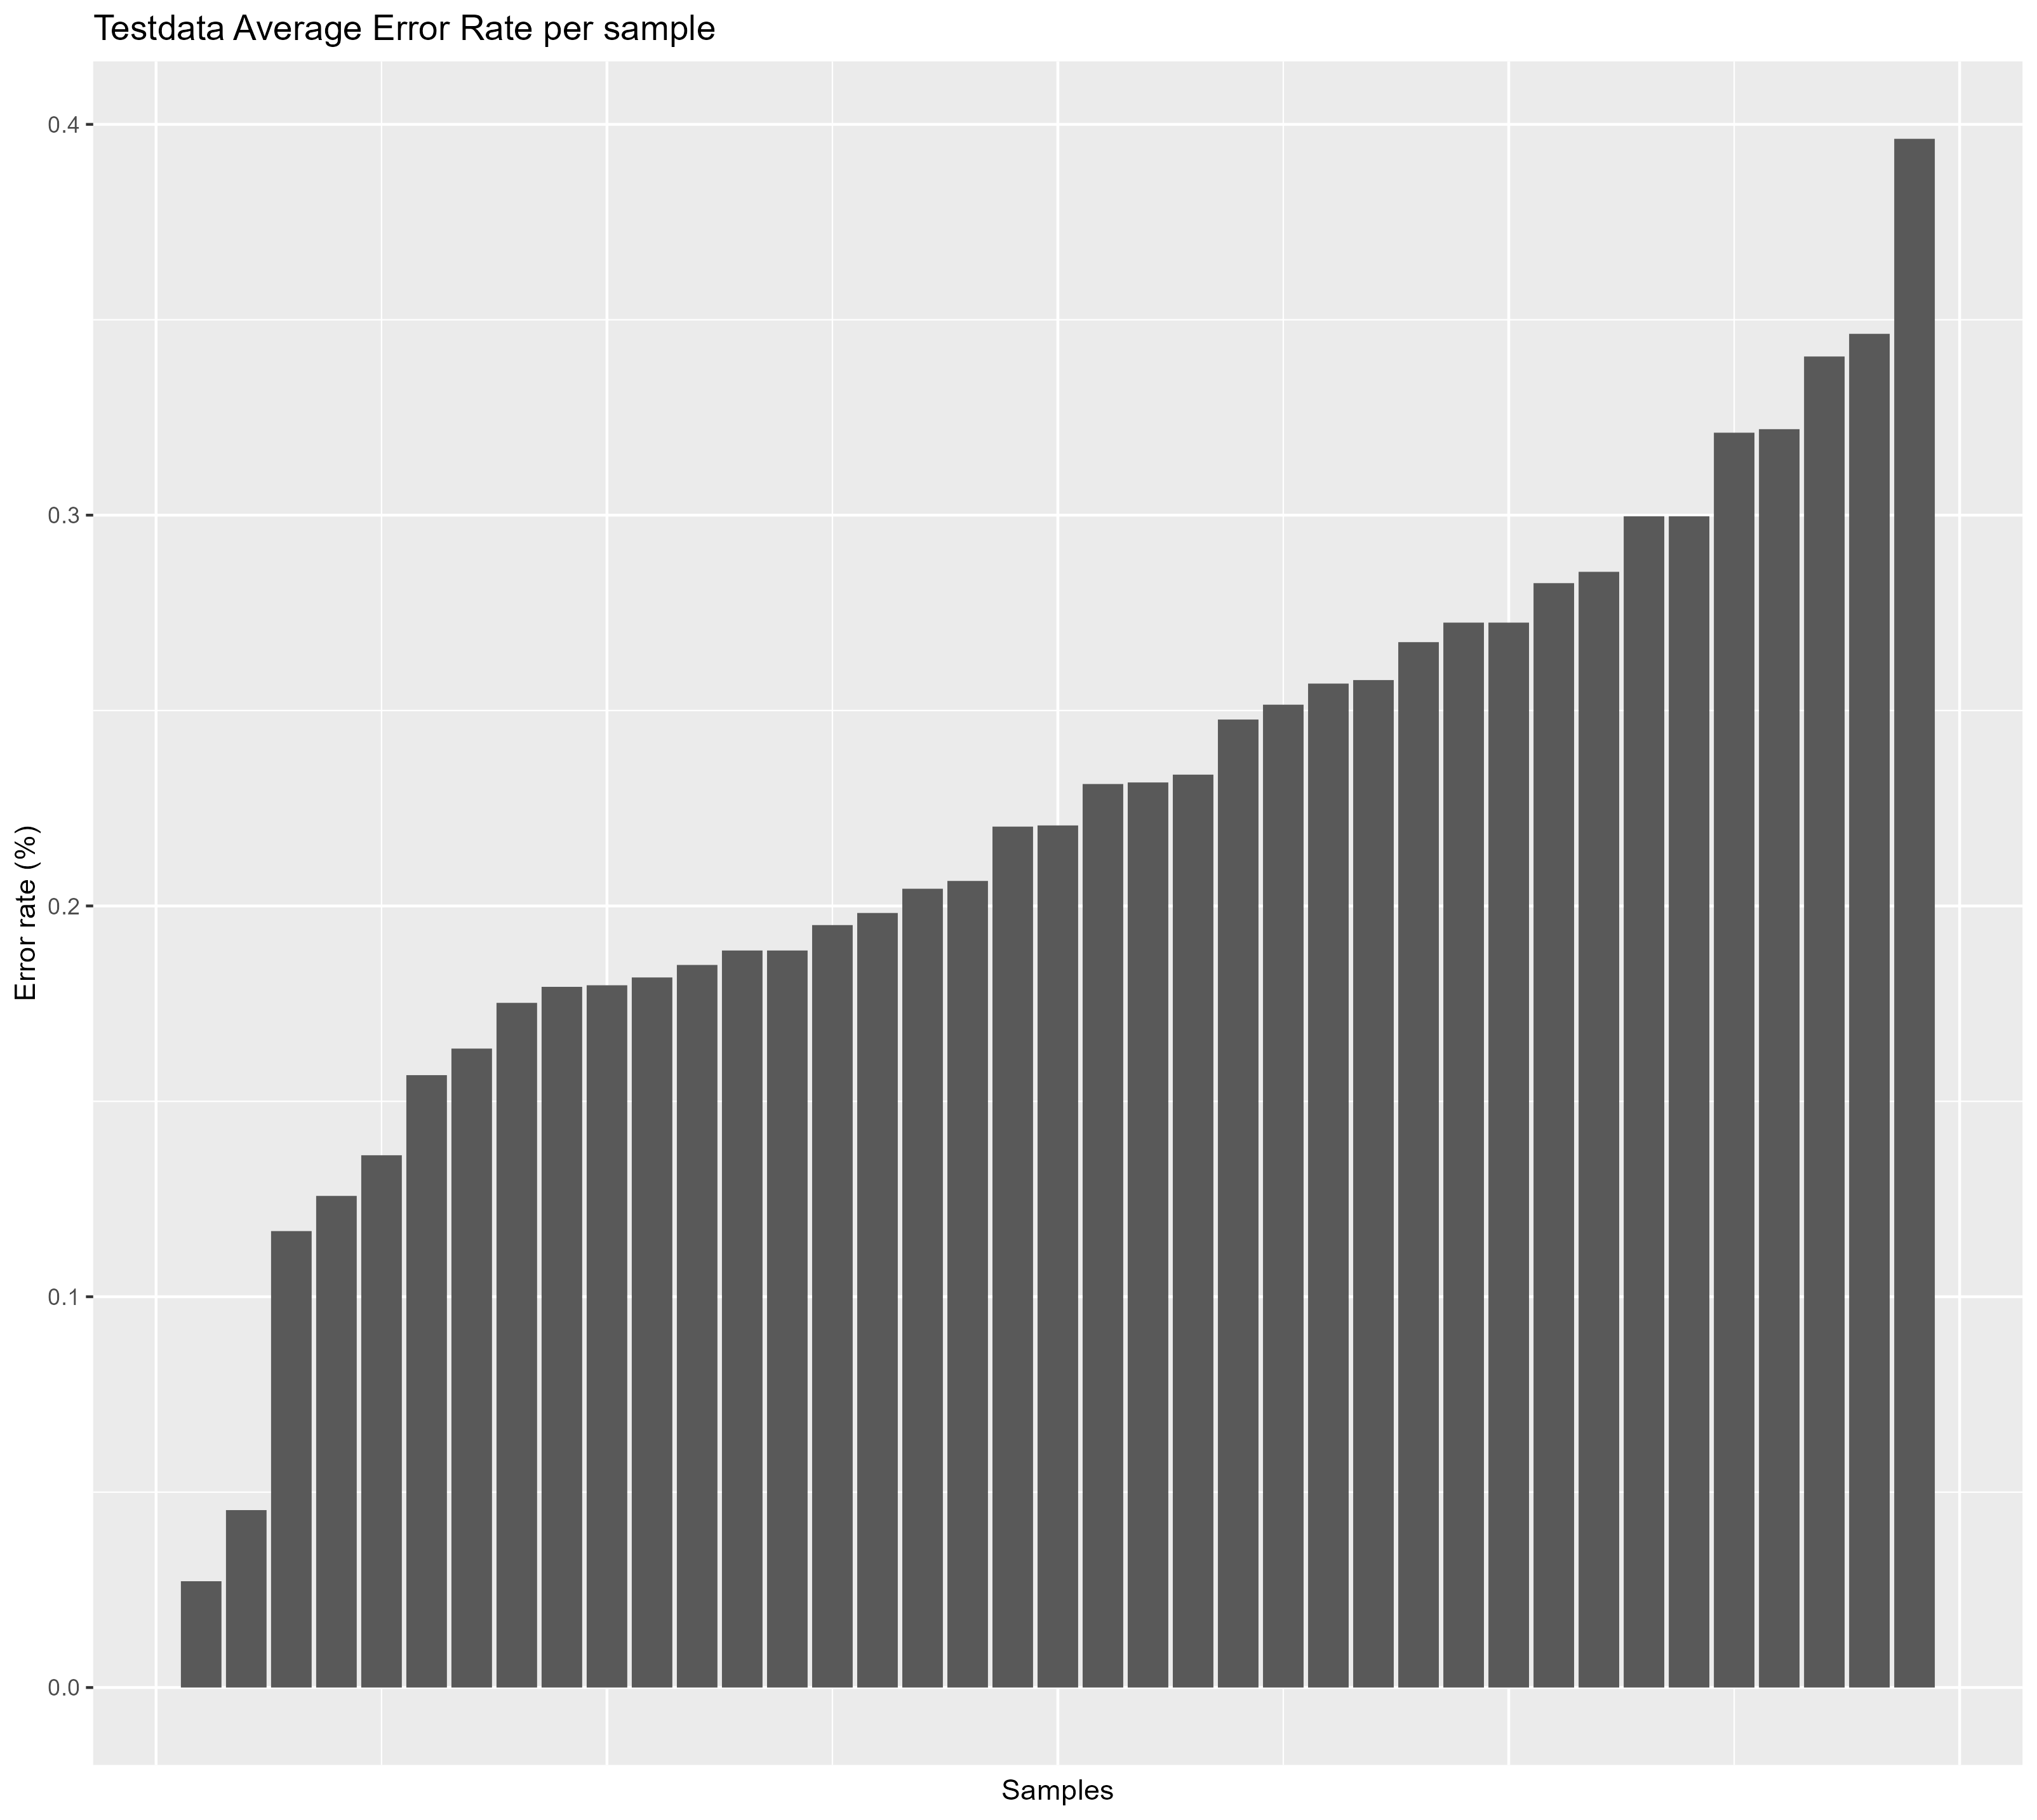

The data file committed next to this chart (first rows):
sample, name, value
1, Error_rate, 49934, 0.2477
2, Error_rate, 49935, 0.1982
3, Error_rate, 49936, 0.1951
4, Error_rate, 49937, 0.2855
5, Error_rate, 49938, 0.2064
6, Error_rate, 49939, 0.2336
7, Error_rate, 49940, 0.2569
8, Error_rate, 49941, 0.1817
9, Error_rate, 49943, 0.2206
10, Error_rate, 49944, 0.1362
11, Error_rate, 49945, 0.2316
12, Error_rate, 49946, 0.2725
13, Error_rate, 49947, 0.2203
14, Error_rate, 49948, 0.322
15, Error_rate, 49950, 0.1797
16, Error_rate, 49951, 0.1793
17, Error_rate, 49952, 0.1168
18, Error_rate, 49956, 0.0272
19, Error_rate, 49959, 0.1752
20, Error_rate, 49960, 0.1258
21, Error_rate, 49962, 0.3211
22, Error_rate, 49963, 0.0454
23, Error_rate, 49964, 0.2826
24, Error_rate, 49965, 0.2515
25, Error_rate, 49966, 0.3963
26, Error_rate, 49967, 0.1635
27, Error_rate, 49968, 0.2997
28, Error_rate, 49970, 0.1886
29, Error_rate, 49971, 0.2578
30, Error_rate, 49972, 0.2997
31, Error_rate, 49973, 0.1567
32, Error_rate, 49975, 0.3464
33, Error_rate, 49976, 0.3406
34, Error_rate, 49977, 0.2312
35, Error_rate, 49978, 0.2725
36, Error_rate, 49979, 0.2675
37, Error_rate, 49981, 0.2044
38, Error_rate, 49982, 0.1886
39, Error_rate, 49983, 0.1849
